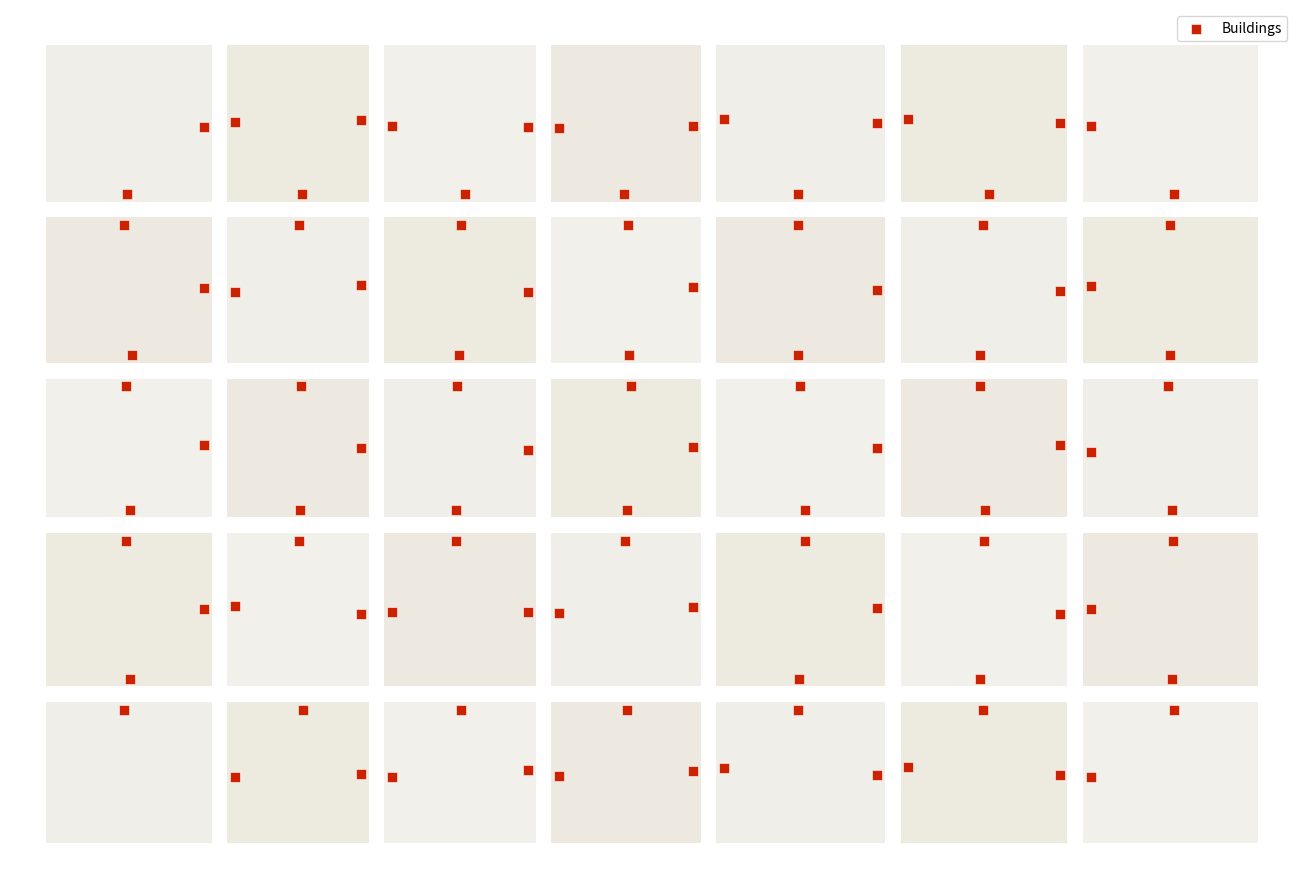
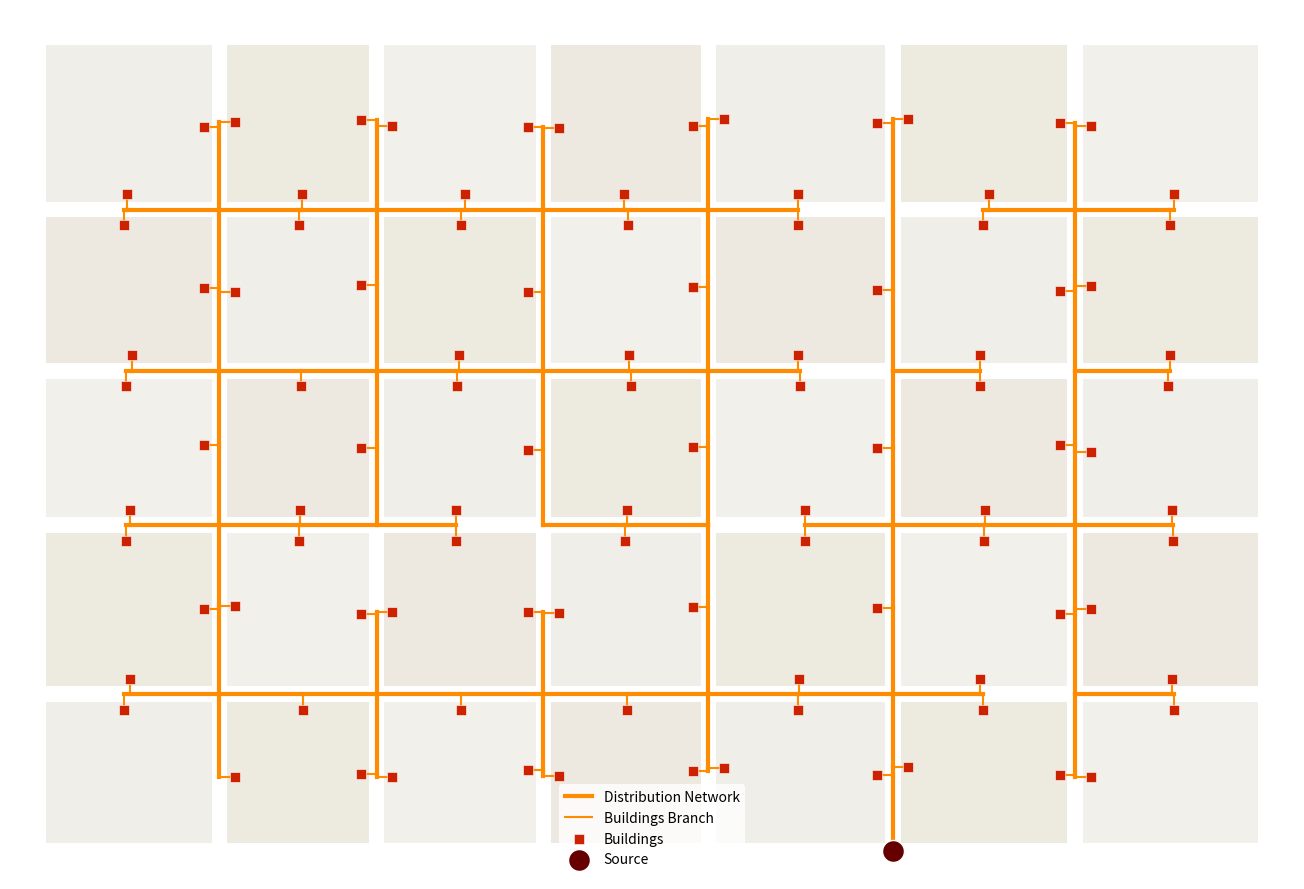

The matplotlib source for these figures, in order:
#
# SYNTHETIC DISTRICT HEATING NETWORK (DHN) GENERATOR FOR TG-BENCHMARK APPLICATIONS
#
# This module implements a methodology for generating realistic, synthetic District Heating Networks
# (DHNs) to serve as standard reference cases for the 'TG' (Technological Assessment) benchmark family
#
# Methodology:
# 1. Urban District Synthesis: Generates a procedural urban layout with randomized block boundaries.
# 2. Single-Line Centerline Topology: Roads are strictly modeled using their central axes rather than
#    block perimeters. This topological constraint mathematically prevents double-pipe routing
#    artifacts (parallel lines) along the same street, ensuring correct hydraulic formulations.
# 3. Steiner Tree Minimization: Establishes a cost-effective, baseline distribution tree by
#    orthogonally projecting substations (consumer nodes) onto the centerline grid.
# 4. Parametric Loop/Mesh Injection: Unfreezes the baseline tree and strategically re-activates
#    unused street segments to construct closed ring topologies. This introduces parametric
#    redundancy, allowing the network to evaluate advanced decentralized technologies, bidirectional
#    flows, and operational resilience.


import random
import networkx as nx
import matplotlib.pyplot as plt
import matplotlib.patches as patches
from networkx.algorithms.approximation import steiner_tree


# =====================================================================
# 1. DISTRICT GENERATOR
# =====================================================================
class DistrictGenerator:
    """
    Generates a synthetic urban district grid where roads are modeled as
    single-line centerlines to avoid double-pipe artifacts in network routing.
    """

    def __init__(self, width=1200, height=800, rows=5, cols=7,
                 street_width=15, n_substations=100, block_variation=0.12,
                 perturbation=5, seed=42):
        self.width = width
        self.height = height
        self.rows = rows
        self.cols = cols
        self.street_width = street_width
        self.block_variation = block_variation
        self.n_substations = n_substations
        self.perturbation = perturbation
        self.seed = seed

        random.seed(seed)
        self.blocks = []
        self.buildings = []
        self.street_nodes = {}
        self.street_edges = []
        self.street_graph = nx.Graph()

    def random_partition(self, total, n):
        """Partitions a total length into n segments with a given variation."""
        mean = total / n
        values = [mean * (1 + random.uniform(-self.block_variation, self.block_variation)) for _ in range(n)]
        scale = total / sum(values)
        values = [v * scale for v in values]
        values[-1] = total - sum(values[:-1])
        return values

    def build_street_grid(self):
        """Calculates block boundaries and derives single centerline streets."""
        usable_width = self.width - (self.cols + 1) * self.street_width
        usable_height = self.height - (self.rows + 1) * self.street_width

        self.block_widths = self.random_partition(usable_width, self.cols)
        self.block_heights = self.random_partition(usable_height, self.rows)

        # Calculate standard block boundaries
        self.x = [0]
        for bw in self.block_widths:
            self.x.append(self.x[-1] + self.street_width)
            self.x.append(self.x[-1] + bw)

        self.y = [0]
        for bh in self.block_heights:
            self.y.append(self.y[-1] + self.street_width)
            self.y.append(self.y[-1] + bh)

        # Extract centerlines (midpoints of the streets)
        center_x = [(self.x[i] + self.x[i + 1]) / 2 if i + 1 < len(self.x) else self.x[i] for i in
                    range(0, len(self.x), 2)]
        center_y = [(self.y[j] + self.y[j + 1]) / 2 if j + 1 < len(self.y) else self.y[j] for j in
                    range(0, len(self.y), 2)]

        # Generate centerline intersection nodes
        for i, cx in enumerate(center_x):
            for j, cy in enumerate(center_y):
                self.street_nodes[(i, j)] = (cx, cy)

        # Generate single horizontal and vertical centerline edges
        for i in range(len(center_x) - 1):
            for j in range(len(center_y)):
                self.street_edges.append(((i, j), (i + 1, j)))

        for i in range(len(center_x)):
            for j in range(len(center_y) - 1):
                self.street_edges.append(((i, j), (i, j + 1)))

        # Build the NetworkX street graph
        for node, pos in self.street_nodes.items():
            self.street_graph.add_node(node, pos=pos)

        for n1, n2 in self.street_edges:
            x1, y1 = self.street_nodes[n1]
            x2, y2 = self.street_nodes[n2]
            L = abs(x2 - x1) + abs(y2 - y1)
            self.street_graph.add_edge(n1, n2, length=L)

    def build_blocks(self):
        """Creates data structures for the physical urban blocks."""
        block_id = 0
        for c in range(self.cols):
            for r in range(self.rows):
                x0 = self.x[2 * c + 1]
                y0 = self.y[2 * r + 1]
                self.blocks.append({
                    "id": block_id, "x": x0, "y": y0,
                    "width": self.block_widths[c], "height": self.block_heights[r],
                    "area": self.block_widths[c] * self.block_heights[r]
                })
                block_id += 1

    def build_buildings(self):
        """Allocates substations along the available block fronts."""
        building_id = 0
        block_index = 0
        for c in range(self.cols):
            for r in range(self.rows):
                block = self.blocks[block_index]
                x0, y0, bw, bh = block["x"], block["y"], block["width"], block["height"]

                # Determine active street-facing sides for this block
                available_sides = []
                if r < self.rows - 1: available_sides.append("N")
                if r > 0:             available_sides.append("S")
                if c < self.cols - 1: available_sides.append("E")
                if c > 0:             available_sides.append("W")

                if not available_sides:
                    block_index += 1
                    continue

                n = self._allocation[block_index]
                front_lengths = {"N": bw, "S": bw, "E": bh, "W": bh}
                avail_lengths = {s: front_lengths[s] for s in available_sides}
                total_len = sum(avail_lengths.values())

                front_counts = {}
                assigned = 0
                sides_sorted = sorted(avail_lengths, key=avail_lengths.get, reverse=True)

                for i, side in enumerate(sides_sorted):
                    if i == len(sides_sorted) - 1:
                        front_counts[side] = n - assigned
                    else:
                        cnt = max(0, round(n * avail_lengths[side] / total_len))
                        front_counts[side] = cnt
                        assigned += cnt

                MARGIN, MIN_GAP = self.street_width * 0.5, 15.0
                for side, cnt in front_counts.items():
                    if cnt <= 0: continue
                    if side in ("N", "S"):
                        axis_len, axis_start = bw, x0
                        fixed_coord = y0 + bh - MARGIN if side == "N" else y0 + MARGIN
                    else:
                        axis_len, axis_start = bh, y0
                        fixed_coord = x0 + bw - MARGIN if side == "E" else x0 + MARGIN

                    spacing = max(axis_len / (cnt + 1), MIN_GAP)
                    for k in range(cnt):
                        pos = axis_start + spacing * (k + 1)
                        jitter = random.uniform(-self.perturbation, self.perturbation)
                        pos = max(axis_start + MIN_GAP, min(axis_start + axis_len - MIN_GAP, pos + jitter))

                        bx, by = (pos, fixed_coord) if side in ("N", "S") else (fixed_coord, pos)
                        self.buildings.append({"id": building_id, "x": bx, "y": by, "block": block["id"]})
                        building_id += 1
                block_index += 1

    def generate(self):
        """Executes the full district generation pipeline."""
        self.build_street_grid()
        self.build_blocks()
        n_blocks = len(self.blocks)
        avail_counts = []
        for idx in range(n_blocks):
            c, r = idx // self.rows, idx % self.rows
            cnt = sum([r < self.rows - 1, r > 0, c < self.cols - 1, c > 0])
            avail_counts.append(max(cnt, 1))

        total_avail = sum(avail_counts)
        raw = [self.n_substations * a / total_avail for a in avail_counts]
        allocation = [max(1, round(v)) for v in raw]
        diff = self.n_substations - sum(allocation)
        for i in range(abs(diff)):
            allocation[i % n_blocks] += 1 if diff > 0 else -1
            allocation[i % n_blocks] = max(0, allocation[i % n_blocks])

        self._allocation = allocation
        self.build_buildings()
        return self

    def plot_district(self):
        fig, ax = plt.subplots(figsize=(14, 9))
        ax.set_facecolor('#AAAAAA')

        colors = ['#F0EEE8', '#EDEAE0', '#F2F0EA', '#EDE8E0']
        for idx, block in enumerate(self.blocks):
            ax.add_patch(
                patches.Rectangle(
                    (block["x"], block["y"]),
                    block["width"],
                    block["height"],
                    facecolor=colors[idx % len(colors)],
                    edgecolor='none',
                    zorder=1
                )
            )

        xs = [b["x"] for b in self.buildings]
        ys = [b["y"] for b in self.buildings]

        ax.scatter(
            xs, ys,
            color='#CC2200',
            s=50,
            marker='s',
            edgecolors='white',
            linewidths=0.4,
            zorder=5,
            label='Buildings'
        )

        ax.set_xlim(-20, self.width + 20)
        ax.set_ylim(-20, self.height + 20)
        ax.set_aspect('equal')
        ax.axis('off')
        ax.legend()

        plt.tight_layout()
        plt.show()


# =====================================================================
# 2. NETWORK BUILDER (Steiner Tree + Parametric Meshing)
# =====================================================================
class ThermalNetworkBuilder:
    """
    Constructs an optimized District Heating Network benchmark using
    Steiner Tree approximation, followed by controlled loop/mesh injections.
    """

    def __init__(self, district):
        self.district = district
        self.network_graph = district.street_graph.copy()
        self.terminals = []
        self.plant_node = None
        self.projection_to_building = {}
        self.main_network = None
        self.branch_pipes = []

    def _project_point_on_segment(self, px, py, x1, y1, x2, y2):
        """Orthogonally projects a substation point onto a centerline road segment."""
        dx, dy = x2 - x1, y2 - y1
        if dx == 0 and dy == 0: return x1, y1, 0.0
        t = max(0.0, min(1.0, ((px - x1) * dx + (py - y1) * dy) / (dx * dx + dy * dy)))
        proj_x, proj_y = x1 + t * dx, y1 + t * dy
        return proj_x, proj_y, ((px - proj_x) ** 2 + (py - proj_y) ** 2) ** 0.5

    def build_network(self, plant_position=(0, 0)):
        """
        Calculates the baseline tree topology by introducing orthogonal projection
        nodes directly into the centerline graph and running a Steiner Tree.
        """
        self.plant_node = plant_position
        self.terminals.append(self.plant_node)

        # Project substations onto the closest centerline street segment
        for building in self.district.buildings:
            bx, by = building["x"], building["y"]
            best_edge, min_dist, best_proj = None, float("inf"), (0, 0)

            for u, v in self.network_graph.edges():
                pos_u, pos_v = self.network_graph.nodes[u]["pos"], self.network_graph.nodes[v]["pos"]
                px, py, d = self._project_point_on_segment(bx, by, pos_u[0], pos_u[1], pos_v[0], pos_v[1])
                if d < min_dist:
                    min_dist, best_proj, best_edge = d, (px, py), (u, v)

            # Split the chosen road edge to insert a structural projection junction node
            proj_node_id = f"proj_b_{building['id']}"
            u, v = best_edge
            pos_u, pos_v = self.network_graph.nodes[u]["pos"], self.network_graph.nodes[v]["pos"]
            len_u = abs(best_proj[0] - pos_u[0]) + abs(best_proj[1] - pos_u[1])
            len_v = abs(pos_v[0] - best_proj[0]) + abs(pos_v[1] - best_proj[1])

            if self.network_graph.has_edge(u, v):
                self.network_graph.remove_edge(u, v)

            self.network_graph.add_node(proj_node_id, pos=best_proj)
            self.network_graph.add_edge(u, proj_node_id, length=len_u)
            self.network_graph.add_edge(proj_node_id, v, length=len_v)

            # This projection node becomes a required terminal for the network backbone
            self.terminals.append(proj_node_id)
            self.projection_to_building[proj_node_id] = building

        # Generate baseline Steiner Tree (returns a frozen NetworkX graph)
        self.main_network = steiner_tree(self.network_graph, self.terminals, weight='length')

    def add_mesh_layers(self, max_extra_edges=5):
        """
        Unfreezes the graph and adds structural loops/meshes by re-activating
        the shortest unused street axes that bridge existing active branches.
        """
        if self.main_network is None:
            raise ValueError("Baseline network must be built before injecting meshes.")

        # Convert frozen graph to a mutable instance
        self.main_network = nx.Graph(self.main_network)

        # Find all street segments left out by the Steiner Tree algorithm
        unused_edges = []
        for u, v, data in self.network_graph.edges(data=True):
            if not self.main_network.has_edge(u, v):
                unused_edges.append((u, v, data.get('length', 1.0)))

        # Sort unused edges by length to prioritize cost-effective mesh closures
        unused_edges.sort(key=lambda x: x[2])
        edges_added = 0

        for u, v, length in unused_edges:
            if edges_added >= max_extra_edges:
                break
            # Only connect if both endpoints are already part of the active backbone
            if u in self.main_network.nodes() and v in self.main_network.nodes():
                self.main_network.add_edge(u, v, length=length)
                edges_added += 1

        # Populate branch connection line segments (from centerline main pipe to building)
        self.branch_pipes = []
        for node in self.main_network.nodes():
            if node in self.projection_to_building:
                b = self.projection_to_building[node]
                self.branch_pipes.append({
                    "from_pos": self.network_graph.nodes[node]["pos"],
                    "to_pos": (b["x"], b["y"])
                })

        print(f"Meshing successful: {edges_added} loop-closure edges added to the TG benchmark.")

    def plot_network(self):
        fig, ax = plt.subplots(figsize=(14, 9))
        ax.set_facecolor('#AAAAAA')

        colors = ['#F0EEE8', '#EDEAE0', '#F2F0EA', '#EDE8E0']
        for idx, block in enumerate(self.district.blocks):
            ax.add_patch(patches.Rectangle(
                (block["x"], block["y"]), block["width"], block["height"],
                facecolor=colors[idx % len(colors)], edgecolor='none', zorder=1
            ))

        for n1, n2 in self.district.street_edges:
            pass

        # 1. Distribution line
        edges_list = list(self.main_network.edges())
        for u, v in edges_list:
            pos_u = self.network_graph.nodes[u]["pos"]
            pos_v = self.network_graph.nodes[v]["pos"]
            is_first = (u == edges_list[0][0] and v == edges_list[0][1])
            ax.plot([pos_u[0], pos_v[0]], [pos_u[1], pos_v[1]],
                    color='#FF8C00', lw=3, label='Distribution Network' if is_first else "", zorder=3)

        # 2. Building branches
        for i, pipe in enumerate(self.branch_pipes):
            p1, p2 = pipe["from_pos"], pipe["to_pos"]
            ax.plot([p1[0], p2[0]], [p1[1], p2[1]],
                    color='#FF8C00', lw=1.5, linestyle='-', label='Buildings Branch' if i == 0 else "", zorder=4)

        # Buildings
        xs = [b["x"] for b in self.district.buildings]
        ys = [b["y"] for b in self.district.buildings]
        ax.scatter(xs, ys, color='#CC2200', s=50, zorder=5, marker='s', edgecolors='white', linewidths=0.4, label='Buildings')

        # Source
        plant_pos = self.network_graph.nodes[self.plant_node]["pos"]
        ax.scatter(plant_pos[0], plant_pos[1], color='#660000', s=250, marker='o', edgecolors='white', linewidths=1, label='Source', zorder=6)

        ax.set_xlim(-20, self.district.width + 20)
        ax.set_ylim(-20, self.district.height + 20)
        ax.set_aspect('equal')
        ax.axis('off')
        ax.legend(loc='lower center', frameon=True, facecolor='white', edgecolor='none')

        plt.tight_layout()
        plt.show()


# =====================================================================
# 3. PIPELINE EXECUTION EXAMPLE
# =====================================================================
if __name__ == "__main__":
    # 1. Generate the synthetic district with single centerline grid topology
    district_gen = DistrictGenerator(n_substations=100, seed=42)
    district_gen.generate()
    district_gen.plot_district()

    # 2. Build the optimized baseline tree network
    builder = ThermalNetworkBuilder(district_gen)
    # Set plant node using grid coordinates
    builder.build_network(plant_position=(5, 0))

    # 3. Inject controlled loops/meshes to complete the TG benchmark structure
    builder.add_mesh_layers(max_extra_edges=6)

    # 4. Display the clean benchmark visualization
    builder.plot_network()
